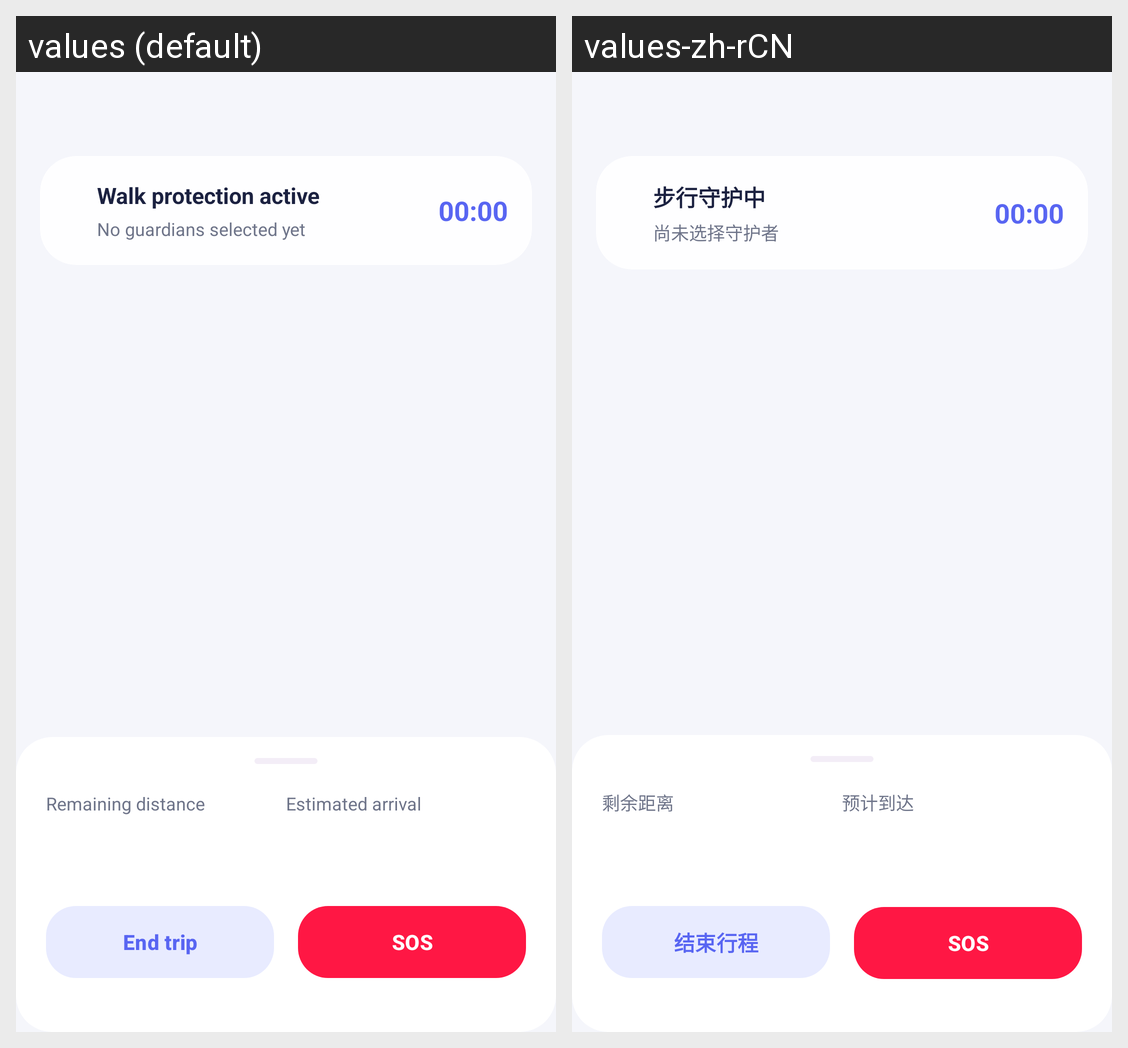

The Android screen above is rendered under two locales of the same app. Produce the string resources it draws, with the default and per-locale values.
Android screen res/layout/activity_walk_tracking.xml rendered under 2 locales, left to right: values (default), values-zh-rCN. Device: Nexus 5 (rendered at 1080×1920; each locale shown at half size, 540×960, under a caption strip naming it); theme Theme.NyxGuard.
Strings drawn on this screen, with the default value and each locale's value (text and hints the layout hard-codes, and strings that could not be matched under every locale, appear in the picture but are not listed):

walk_tracking_status
  values: Walk protection active
  values-zh-rCN: 步行守护中

guardian_trip_none_selected
  values: No guardians selected yet
  values-zh-rCN: 尚未选择守护者

walk_remaining_distance
  values: Remaining distance
  values-zh-rCN: 剩余距离

walk_estimated_arrival
  values: Estimated arrival
  values-zh-rCN: 预计到达

walk_end_trip
  values: End trip
  values-zh-rCN: 结束行程

sos_button_text
  values: SOS
  values-zh-rCN: SOS
